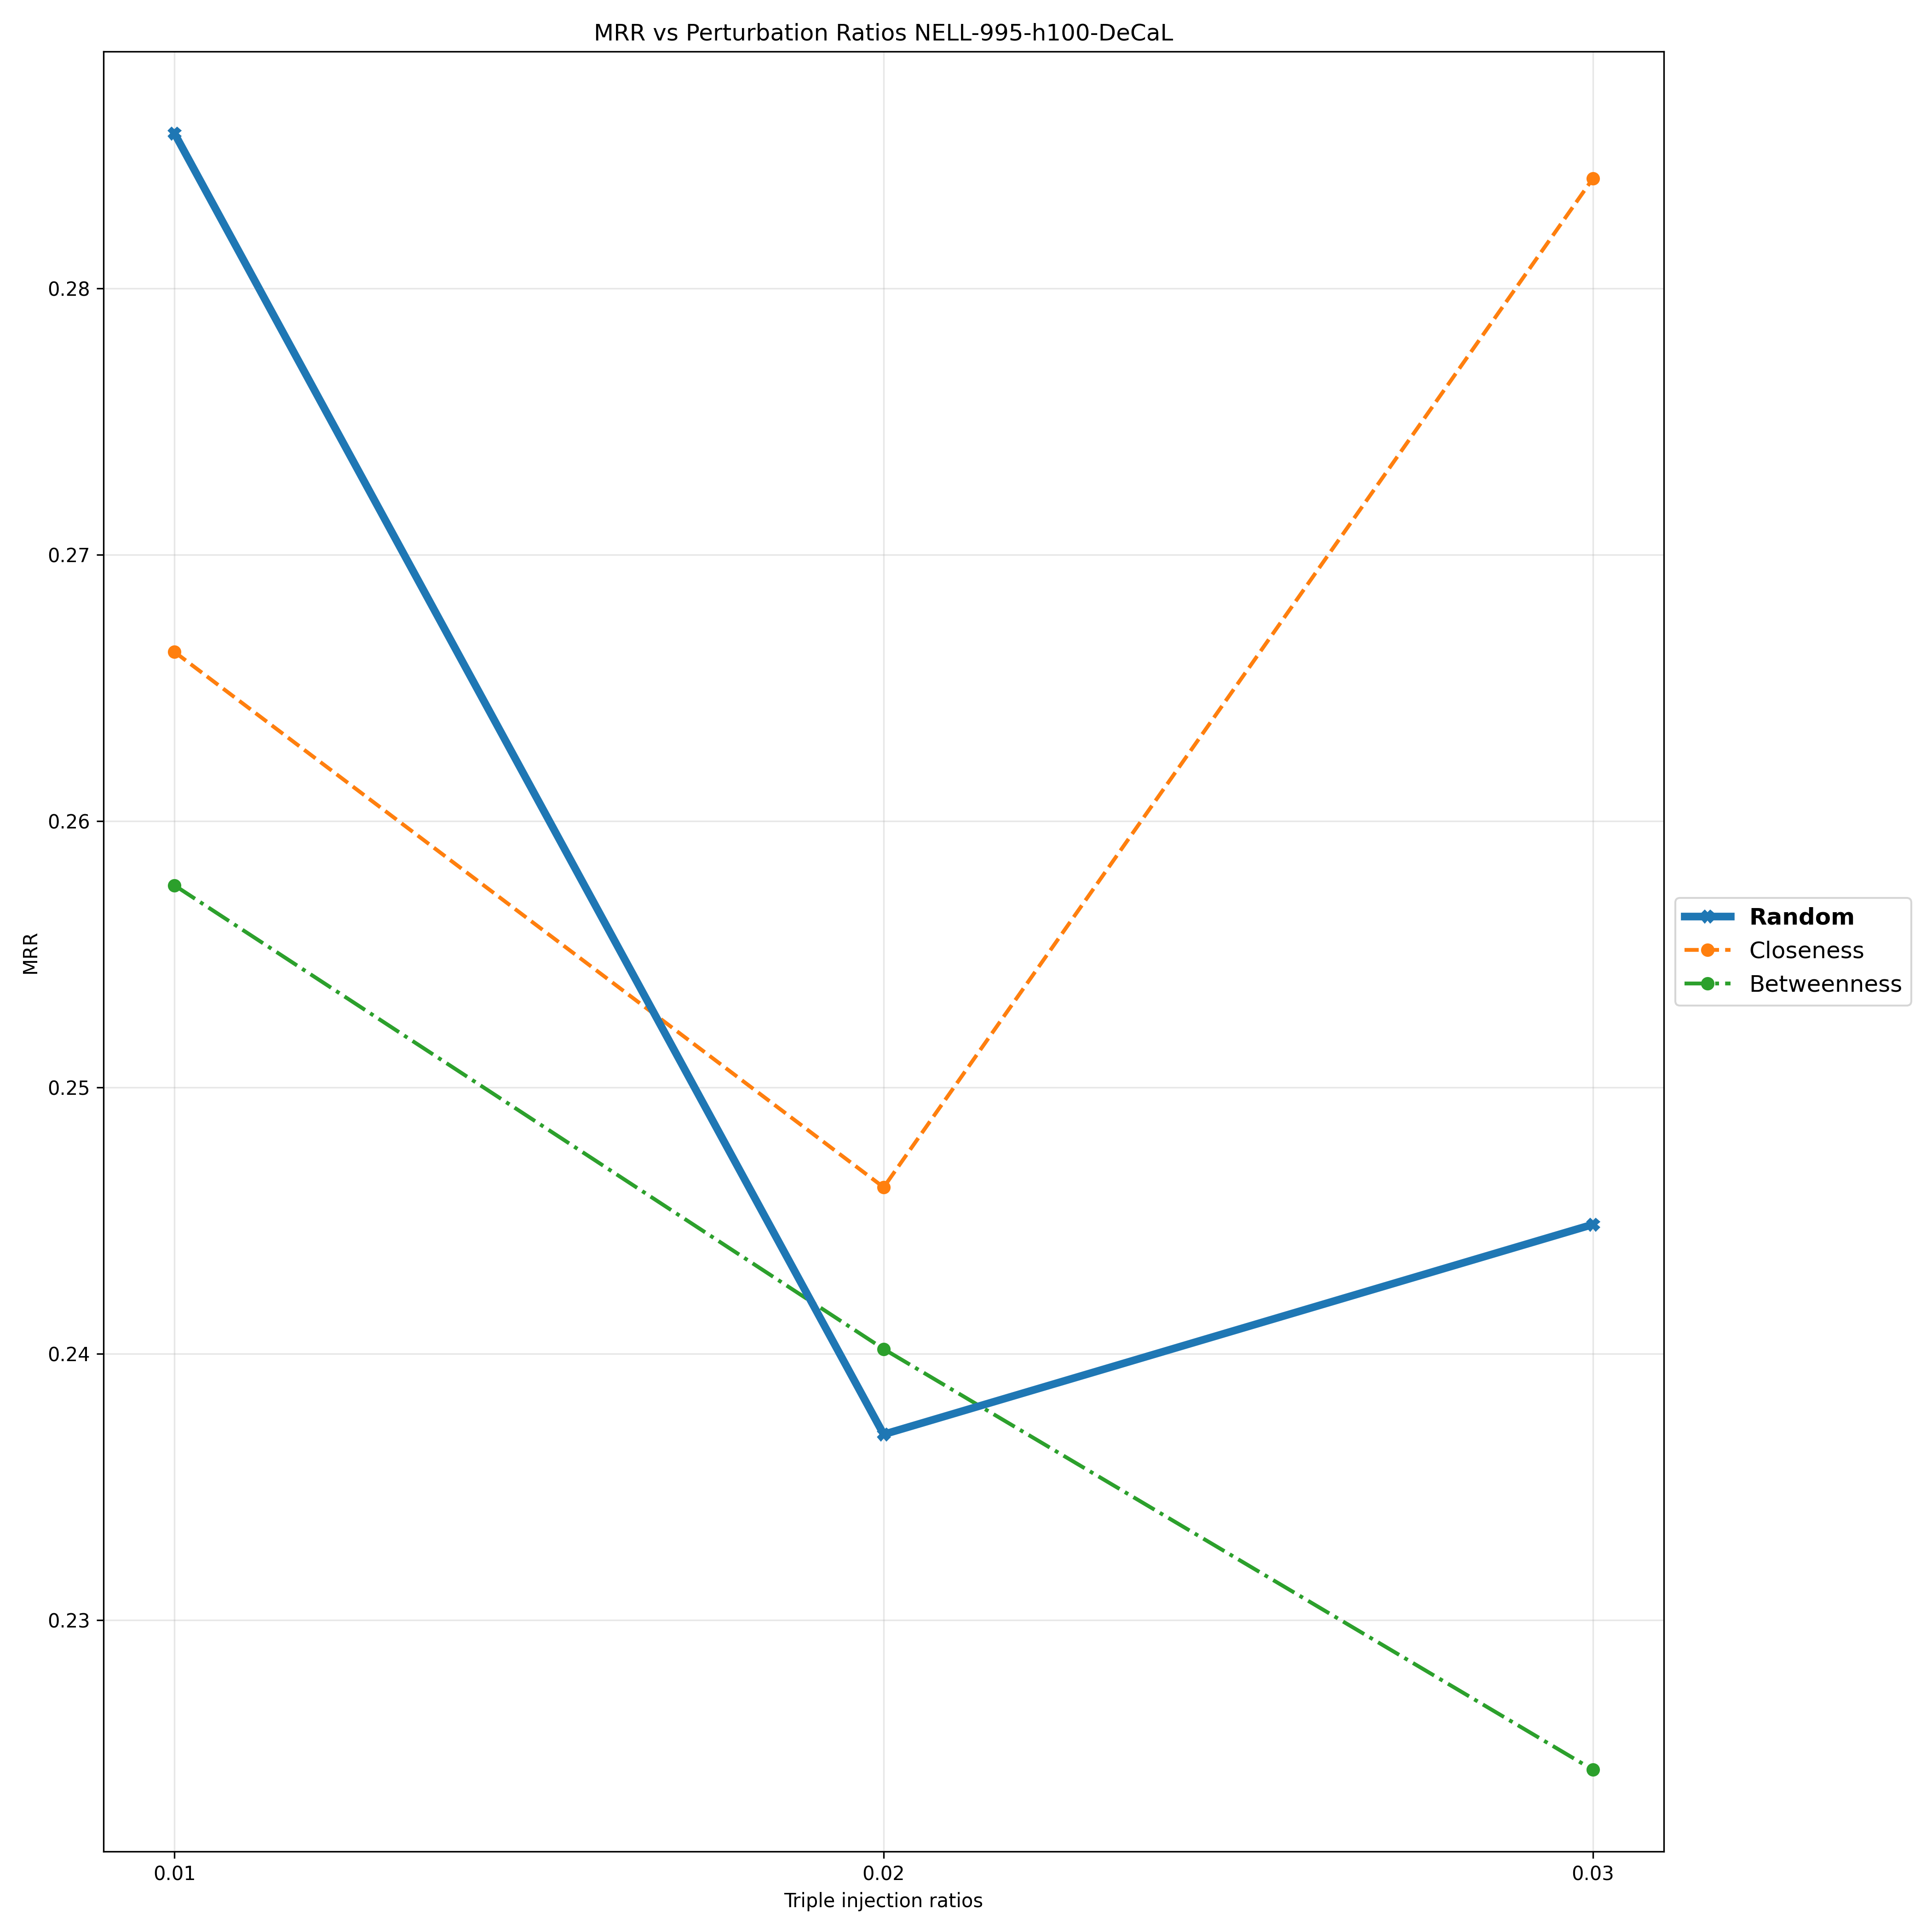

The table this chart was drawn from, first rows:
Triple Injection Ratios, 0.01, 0.02, 0.03
Random, 0.2858, 0.237, 0.2449
Closeness, 0.2664, 0.2463, 0.2841
Betweenness, 0.2576, 0.2402, 0.2244
